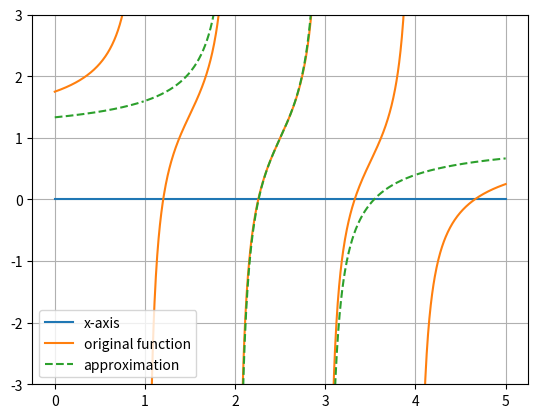

Generate this figure with matplotlib:
import numpy as np
import matplotlib.pyplot as plt

def not_allowed(*args, **kwargs):
    raise RuntimeError("You called an illegal function.")

import scipy.optimize as opt
for attr in dir(opt):
    setattr(opt, attr, not_allowed)

import scipy.linalg as sla
for attr in dir(sla):
    setattr(sla, attr, not_allowed)

def secular(v,d,beta):
    def f(x):
        return 1 + beta * np.sum((v**2)/(d-x))
    return f

def plot_func(f, x_min,x_max, y_min = -6, y_max = 6, approx_roots = []):
    plt.figure()
    xs = np.linspace(x_min,x_max,1000)
    ys = np.array([f(x) for x in xs])

    # https://stackoverflow.com/q/10377593
    pos = np.where(np.abs(np.diff(ys)) >= 10)[0]+1
    xs = np.insert(xs, pos, np.nan)
    ys = np.insert(ys, pos, np.nan)

    plt.plot([xs[0],xs[-1]], [0,0])
    plt.plot(xs,ys)
    plt.plot(approx_roots, [f(a) for a in approx_roots], "o")
    plt.grid()
    plt.ylim(y_min,y_max)
    plt.show()

def interp(c1,c2,c3,dl,dr,x):
    interpol = c3 + c1/(dl - x) + c2/(dr - x)
    return interpol

def plot_interp(f, c1,c2,c3,dl,dr, x_min,x_max, y_min = -6, y_max = 6):
    plt.figure()
    xs = np.linspace(x_min,x_max,1000)
    ys = np.array([f(x) for x in xs])
    interp_ys = interp(c1,c2,c3,dl,dr,xs)

    # https://stackoverflow.com/q/10377593
    pos = np.where(np.abs(np.diff(ys)) >= 10)[0]+1
    xs = np.insert(xs, pos, np.nan)
    ys = np.insert(ys, pos, np.nan)
    interp_ys = np.insert(interp_ys, pos, np.nan)

    plt.plot([xs[0],xs[-1]], [0,0], label="x-axis")
    plt.plot(xs,ys,label="original function")
    plt.plot(xs,interp_ys,'--', label="approximation")
    plt.ylim(y_min,y_max)
    plt.legend()
    plt.grid()
    plt.show()
#def secular_solve(v,d,beta,idx):
    #return [(d[idx] + d[idx+1])/2, ]
def secular_solve(v,d,beta,idx):
    lambdal=0.0 #our previous estimate
    guesses=[]
    lambda_init=(d[idx]+d[idx+1])/2 #initial guess
    guesses.append(lambda_init)
    n=len(v)
    while not np.isclose(lambda_init,lambdal,rtol=1e-10, atol=1e-14) :
        psi1=0;psi2=0;psi1d=0;psi2d=0
        for j in range(0,idx+1): #j=1 to i
            diff = d[j] - lambda_init
            psi1+=np.power(v[j],2)/np.power(diff,2)
            psi1d+=np.power(v[j],2)/diff
        for j in range(idx+1,n): #j=i+1 to n
            diff = d[j] - lambda_init
            psi2+=np.power(v[j],2)/np.power(diff,2)
            psi2d+=np.power(v[j],2)/diff
        c1=beta*psi1*(d[idx]-lambda_init)**2 #derived formula for c1
        c2=beta*psi2*(d[idx+1]-lambda_init)**2 #derived formula for c2
        c1hat=beta*psi1d-beta*psi1*(d[idx]-lambda_init) #we compute c1hat and c2hat as the following
        c2hat=beta*psi2d-beta*psi2*(d[idx+1]-lambda_init)
        c3hat=1
        c3=1+c1hat+c2hat         #below we compute two zeros of g

        a=c3                           #simplify the coefficients of quadratic equation
        c=c1*d[idx+1]+c2*d[idx]+c3*d[idx]*d[idx+1]
        b=-d[idx]*c3-d[idx+1]*c3-c2-c1
        root1=(-b+(b**2-4*a*c)**0.5)/(2*a) #we find two roots of quadratic equation
        root2=(-b-(b**2-4*a*c)**0.5)/(2*a)
        lambdal=lambda_init
        if root2>d[idx] and root2<d[idx+1]:#check the location of our root
            lambda_init=root2
        else:
            lambda_init=root1
        guesses.append(lambda_init)
    return guesses

beta = 1
v = np.array([0.6,]*4)
d = np.arange(1,5)

f = secular(v,d,beta)
rts = secular_solve(v,d,beta,1)

#For the first iteration of the above call:
c1 = 0.4
c2 = 0.4
c3 = 1.0

#Plot function and correct interpolant for 1st Newton's iteration (using above c's)
plot_interp(f,0.4,0.4,1.0,d[1],d[2], 0,5,y_min = -3, y_max = 3)

###Below are parameters to test your secular_solve function to check for correctness
###uncomment to test

beta_e = 1
v_e = np.array([0.6,]*4)
d_e = np.arange(1,5)
i_e = 1
approx_e = secular_solve(v_e, d_e, beta_e, i_e)

beta_h = 1
v_h = np.array([0.001,]*4)
d_h = np.arange(1,5)
i_h = 2
approx_h = secular_solve(v_h, d_h, beta_h, i_h)

beta_c = 0.8
approx_beta = secular_solve(v_h,d_h,beta_c,i_h)

beta_o = 0.9
v_o = np.array([0.2,0.3,0.004,0.1])
d_o = np.array([-0.2,0.3,1,4])
i_o = 1
approx_o = secular_solve(v_o, d_o, beta_o, i_o)
